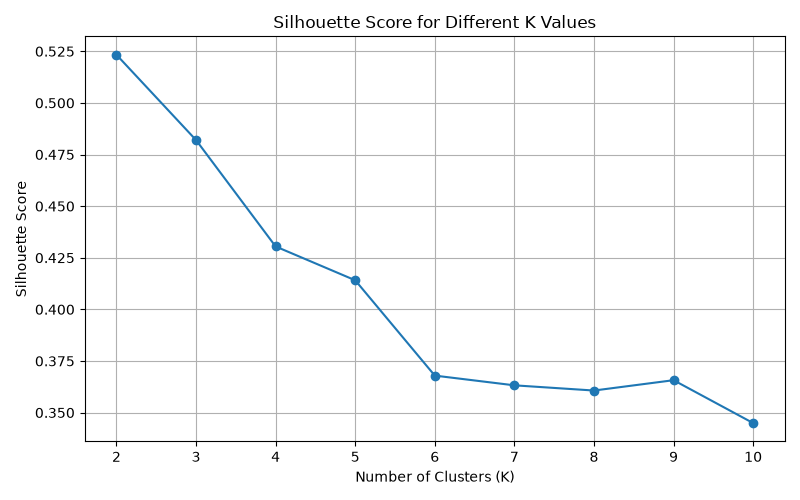

Values plotted in this chart, from the file beside it:
K, SilhouetteScore
2, 0.5233
3, 0.482
4, 0.4305
5, 0.4141
6, 0.3679
7, 0.3632
8, 0.3607
9, 0.3657
10, 0.3449
